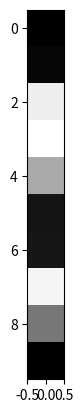

Python code for this plot: (Note: this script raises an exception after producing the figure.)
# #------------------------
# #LOW RES GRAYSCALE IMAGE 
# #------------------------

import numpy as np
import matplotlib.pyplot as plt

#DEFINE IMAGE (HAND WRITTEN DIGIT 5)
x=[[0   ,0   ,0   ,0   ,0   ,0   ,0   ,0   ,0   ,0],
 [  0   ,0   ,0   ,1   ,5   ,14  ,28  ,38  ,18  ,0],
 [  0   ,0   ,25  ,140 ,190 ,207 ,162 ,124 ,38  ,0],
 [  0   ,0   ,13  ,108 ,204 ,58  ,40  ,1   ,0   ,0],
 [  0   ,0   ,0   ,5   ,136 ,72  ,8   ,0   ,0   ,0],
 [  0   ,0   ,0   ,0   ,16  ,142 ,143 ,11  ,0   ,0],
 [  0   ,0   ,0   ,0   ,18  ,101 ,219 ,39  ,0   ,0],
 [  0   ,0   ,19  ,86  ,196 ,188 ,80  ,4   ,0   ,0],
 [  0   ,52  ,176 ,183 ,95 , 11  ,0   ,0   ,0   ,0],
 [  0   ,2   ,7   ,3   ,0   ,0   ,0   ,0   ,0   ,0]]
x=np.array(x)

#QUICK INFO ON IMAGE
def get_info(image):
    print("------------------------")
    print("IMAGE INFO")
    print("------------------------")
    print("TYPE:",type(image))
    print("SHAPE:",image.shape)
    print("NUMBER OF PIXELS:",image.shape[0]*image.shape[1])
    print("NUMBER OF ENTRIES:",image.size)
    # print("N CHANNELS",image.shape[2])
    print("MIN:", image.min())
    print("MAX:", image.max())
    print("TYPE:",image.dtype)
    print("pixel-1 :", image[0,0])
    # print("image[0:3].shape:", image[0:3].shape)

get_info(x)

#BASIC SLICING AND PLOTS
print(x[0,0],x[0,9],x[9,0])
print(x[:,4])
print(x[4,:])

#SHOW IMAGES
plt.imshow(x, cmap=plt.cm.gray); plt.show()
plt.imshow([x[4,:]], cmap=plt.cm.gray); plt.show()
plt.imshow(np.array([x[:,4]]).reshape(10,1), cmap=plt.cm.gray); plt.show()

#SURFACE PLOT
def surface_plot(image):
    # create the x and y coordinate arrays (here we just use pixel indices)
    xx, yy = np.mgrid[0:image.shape[0], 0:image.shape[1]]
    fig = plt.figure()
    ax = fig.gca(projection='3d') #viridis
    ax.plot_surface(xx, yy, image[:,:] ,rstride=1, cstride=1, cmap=plt.cm.gray,linewidth=0)
    plt.show()

surface_plot(x)
